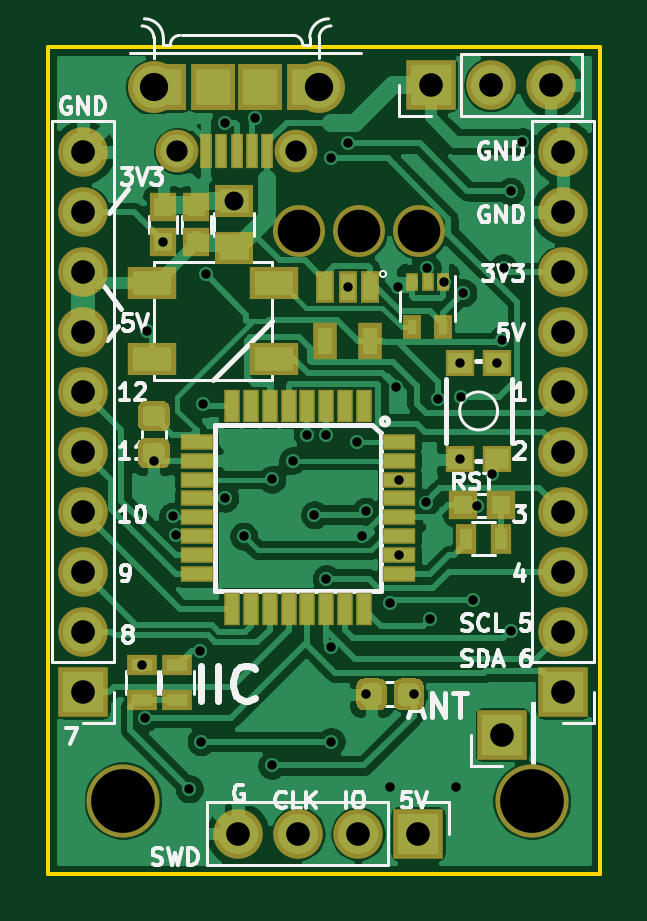
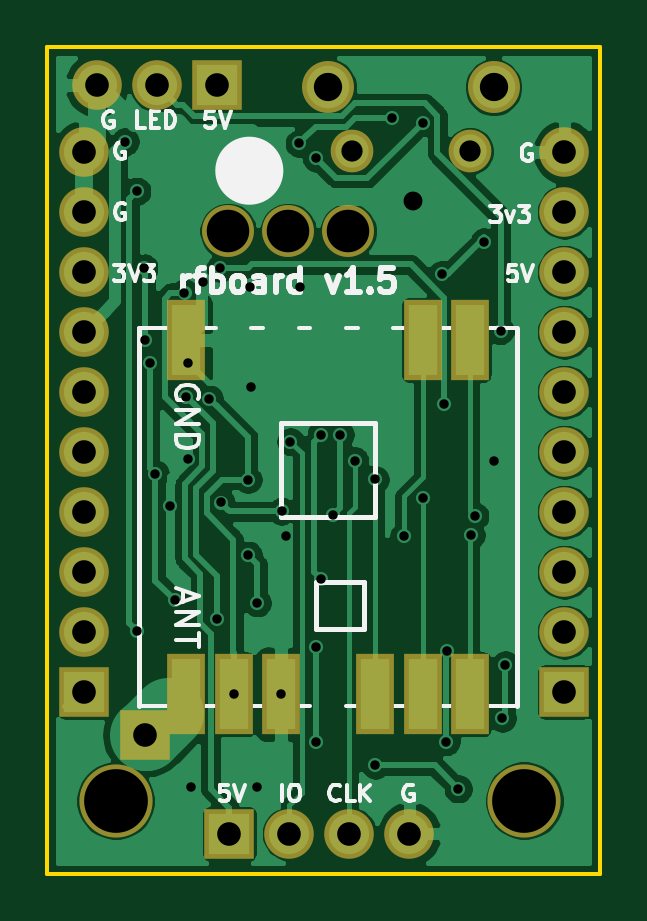
Circuit board: 11 layer files. Board 23.4 x 35.0 mm.
- bottom_copper: rfboard-B_Cu.gbr (82351 bytes)
- bottom_mask: rfboard-B_Mask.gbr (1943 bytes)
- paste: rfboard-B_Paste.gbr (798 bytes)
- bottom_silk: rfboard-B_SilkS.gbr (14704 bytes)
- outline: rfboard-Edge_Cuts.gbr (730 bytes)
- top_copper: rfboard-F_Cu.gbr (104848 bytes)
- top_mask: rfboard-F_Mask.gbr (11601 bytes)
- paste: rfboard-F_Paste.gbr (10390 bytes)
- top_silk: rfboard-F_SilkS.gbr (33747 bytes)
- drill: rfboard-NPTH.drl (386 bytes)
- drill: rfboard-PTH.drl (1879 bytes)

=== bottom_copper: rfboard-B_Cu.gbr (82351 bytes, source omitted) ===
=== bottom_mask: rfboard-B_Mask.gbr ===
G04 #@! TF.GenerationSoftware,KiCad,Pcbnew,5.1.2-f72e74a~84~ubuntu18.04.1*
G04 #@! TF.CreationDate,2019-07-21T18:26:22-06:00*
G04 #@! TF.ProjectId,rfboard,7266626f-6172-4642-9e6b-696361645f70,rev?*
G04 #@! TF.SameCoordinates,Original*
G04 #@! TF.FileFunction,Soldermask,Bot*
G04 #@! TF.FilePolarity,Negative*
%FSLAX46Y46*%
G04 Gerber Fmt 4.6, Leading zero omitted, Abs format (unit mm)*
G04 Created by KiCad (PCBNEW 5.1.2-f72e74a~84~ubuntu18.04.1) date 2019-07-21 18:26:22*
%MOMM*%
%LPD*%
G04 APERTURE LIST*
%ADD10C,2.200000*%
%ADD11C,1.808000*%
%ADD12C,3.100000*%
%ADD13R,2.100000X2.100000*%
%ADD14O,2.100000X2.100000*%
%ADD15R,1.598880X3.399740*%
G04 APERTURE END LIST*
D10*
X110500000Y-129300000D03*
X117500000Y-129300000D03*
D11*
X111500000Y-132000000D03*
X116500000Y-132000000D03*
D12*
X109200000Y-159500000D03*
X126500000Y-159500000D03*
D13*
X107500000Y-154900000D03*
D14*
X107500000Y-152360000D03*
X107500000Y-149820000D03*
X107500000Y-147280000D03*
X107500000Y-144740000D03*
X107500000Y-142200000D03*
X107500000Y-139660000D03*
X107500000Y-137120000D03*
X107500000Y-134580000D03*
X107500000Y-132040000D03*
D13*
X127820000Y-154900000D03*
D14*
X127820000Y-152360000D03*
X127820000Y-149820000D03*
X127820000Y-147280000D03*
X127820000Y-144740000D03*
X127820000Y-142200000D03*
X127820000Y-139660000D03*
X127820000Y-137120000D03*
X127820000Y-134580000D03*
X127820000Y-132040000D03*
D13*
X122220000Y-129200000D03*
D14*
X124760000Y-129200000D03*
X127300000Y-129200000D03*
D13*
X121680000Y-160900000D03*
D14*
X119140000Y-160900000D03*
X116600000Y-160900000D03*
X114060000Y-160900000D03*
D13*
X125250000Y-156700000D03*
D15*
X123500000Y-154996160D03*
X121498480Y-154996160D03*
X119499500Y-154996160D03*
X115501540Y-154996160D03*
X113502560Y-154996160D03*
X111501040Y-154996160D03*
X111501040Y-140000000D03*
X113502560Y-140000000D03*
X123500000Y-140000000D03*
D10*
X119200000Y-135400000D03*
X116660000Y-135400000D03*
X121740000Y-135400000D03*
M02*

=== paste: rfboard-B_Paste.gbr ===
G04 #@! TF.GenerationSoftware,KiCad,Pcbnew,5.1.2-f72e74a~84~ubuntu18.04.1*
G04 #@! TF.CreationDate,2019-07-21T18:26:22-06:00*
G04 #@! TF.ProjectId,rfboard,7266626f-6172-4642-9e6b-696361645f70,rev?*
G04 #@! TF.SameCoordinates,Original*
G04 #@! TF.FileFunction,Paste,Bot*
G04 #@! TF.FilePolarity,Positive*
%FSLAX46Y46*%
G04 Gerber Fmt 4.6, Leading zero omitted, Abs format (unit mm)*
G04 Created by KiCad (PCBNEW 5.1.2-f72e74a~84~ubuntu18.04.1) date 2019-07-21 18:26:22*
%MOMM*%
%LPD*%
G04 APERTURE LIST*
%ADD10R,1.198880X2.999740*%
G04 APERTURE END LIST*
D10*
X123500000Y-154996160D03*
X121498480Y-154996160D03*
X119499500Y-154996160D03*
X115501540Y-154996160D03*
X113502560Y-154996160D03*
X111501040Y-154996160D03*
X111501040Y-140000000D03*
X113502560Y-140000000D03*
X123500000Y-140000000D03*
M02*

=== bottom_silk: rfboard-B_SilkS.gbr (14704 bytes, source omitted) ===
=== outline: rfboard-Edge_Cuts.gbr ===
G04 #@! TF.GenerationSoftware,KiCad,Pcbnew,5.1.2-f72e74a~84~ubuntu18.04.1*
G04 #@! TF.CreationDate,2019-07-21T18:26:22-06:00*
G04 #@! TF.ProjectId,rfboard,7266626f-6172-4642-9e6b-696361645f70,rev?*
G04 #@! TF.SameCoordinates,Original*
G04 #@! TF.FileFunction,Profile,NP*
%FSLAX46Y46*%
G04 Gerber Fmt 4.6, Leading zero omitted, Abs format (unit mm)*
G04 Created by KiCad (PCBNEW 5.1.2-f72e74a~84~ubuntu18.04.1) date 2019-07-21 18:26:22*
%MOMM*%
%LPD*%
G04 APERTURE LIST*
%ADD10C,0.150000*%
G04 APERTURE END LIST*
D10*
X106000000Y-162600000D02*
X106000000Y-127600000D01*
X129400000Y-162600000D02*
X106000000Y-162600000D01*
X129400000Y-127600000D02*
X129400000Y-162600000D01*
X106000000Y-127600000D02*
X129400000Y-127600000D01*
M02*

=== top_copper: rfboard-F_Cu.gbr (104848 bytes, source omitted) ===
=== top_mask: rfboard-F_Mask.gbr (11601 bytes, source omitted) ===
=== paste: rfboard-F_Paste.gbr (10390 bytes, source omitted) ===
=== top_silk: rfboard-F_SilkS.gbr (33747 bytes, source omitted) ===
=== drill: rfboard-NPTH.drl ===
M48
; DRILL file {KiCad 5.1.2-f72e74a~84~ubuntu18.04.1} date Sun 21 Jul 2019 06:26:24 PM MDT
; FORMAT={-:-/ absolute / inch / decimal}
; #@! TF.CreationDate,2019-07-21T18:26:24-06:00
; #@! TF.GenerationSoftware,Kicad,Pcbnew,5.1.2-f72e74a~84~ubuntu18.04.1
; #@! TF.FileFunction,NonPlated,1,2,NPTH
FMAT,2
INCH
T1C0.0709
%
G90
G05
T1
X4.5929Y-5.3307
X4.6929Y-5.3307
X4.7929Y-5.3307
T0
M30

=== drill: rfboard-PTH.drl ===
M48
; DRILL file {KiCad 5.1.2-f72e74a~84~ubuntu18.04.1} date Sun 21 Jul 2019 06:26:24 PM MDT
; FORMAT={-:-/ absolute / inch / decimal}
; #@! TF.CreationDate,2019-07-21T18:26:24-06:00
; #@! TF.GenerationSoftware,Kicad,Pcbnew,5.1.2-f72e74a~84~ubuntu18.04.1
; #@! TF.FileFunction,Plated,1,2,PTH
FMAT,2
INCH
T1C0.0157
T2C0.0315
T3C0.0354
T4C0.0394
T5C0.0472
T6C0.1063
%
G90
G05
T1
X4.3307Y-6.0531
X4.3356Y-6.1417
X4.3386Y-5.4961
X4.3504Y-5.7126
X4.3661Y-5.3484
X4.3816Y-5.8054
X4.3877Y-5.8363
X4.4094Y-6.2598
X4.4275Y-6.0294
X4.4291Y-6.1811
X4.4331Y-5.6181
X4.4369Y-5.4023
X4.4685Y-5.1496
X4.4685Y-5.7756
X4.5Y-5.8386
X4.5197Y-5.1417
X4.5472Y-5.7441
X4.5472Y-6.2205
X4.5817Y-5.7126
X4.6063Y-5.6693
X4.6181Y-5.8031
X4.6378Y-5.6693
X4.6378Y-5.9094
X4.6457Y-5.2087
X4.6457Y-6.0236
X4.6457Y-6.1811
X4.6732Y-5.4236
X4.6745Y-5.1841
X4.689Y-5.6811
X4.6969Y-5.8386
X4.7035Y-5.7971
X4.7047Y-6.1022
X4.7441Y-5.9499
X4.7441Y-6.2559
X4.7539Y-5.5906
X4.7569Y-5.4239
X4.7596Y-5.7442
X4.7596Y-5.8701
X4.7834Y-6.1022
X4.8042Y-5.7825
X4.8059Y-5.3919
X4.811Y-5.9764
X4.824Y-5.6092
X4.8346Y-5.4154
X4.8543Y-6.2559
X4.8603Y-5.5492
X4.8603Y-5.7106
X4.8622Y-5.6063
X4.8655Y-5.4331
X4.8819Y-5.9449
X4.8897Y-5.789
X4.9142Y-5.7343
X4.9231Y-5.5492
X4.9311Y-5.5118
X4.9332Y-5.3916
X4.9449Y-5.2638
X4.9449Y-5.9961
X4.9646Y-5.1811
T2
X4.4843Y-5.2795
T3
X4.3898Y-5.1969
X4.5866Y-5.1969
T4
X4.8118Y-5.0866
X4.9118Y-5.0866
X5.0118Y-5.0866
X4.9311Y-6.1693
X5.0323Y-5.1984
X5.0323Y-5.2984
X5.0323Y-5.3984
X5.0323Y-5.4984
X5.0323Y-5.5984
X5.0323Y-5.6984
X5.0323Y-5.7984
X5.0323Y-5.8984
X5.0323Y-5.9984
X5.0323Y-6.0984
X4.2323Y-5.1984
X4.2323Y-5.2984
X4.2323Y-5.3984
X4.2323Y-5.4984
X4.2323Y-5.5984
X4.2323Y-5.6984
X4.2323Y-5.7984
X4.2323Y-5.8984
X4.2323Y-5.9984
X4.2323Y-6.0984
X4.4906Y-6.3346
X4.5906Y-6.3346
X4.6906Y-6.3346
X4.7906Y-6.3346
T5
X4.3504Y-5.0906
X4.626Y-5.0906
T6
X4.2992Y-6.2795
X4.9803Y-6.2795
T0
M30
